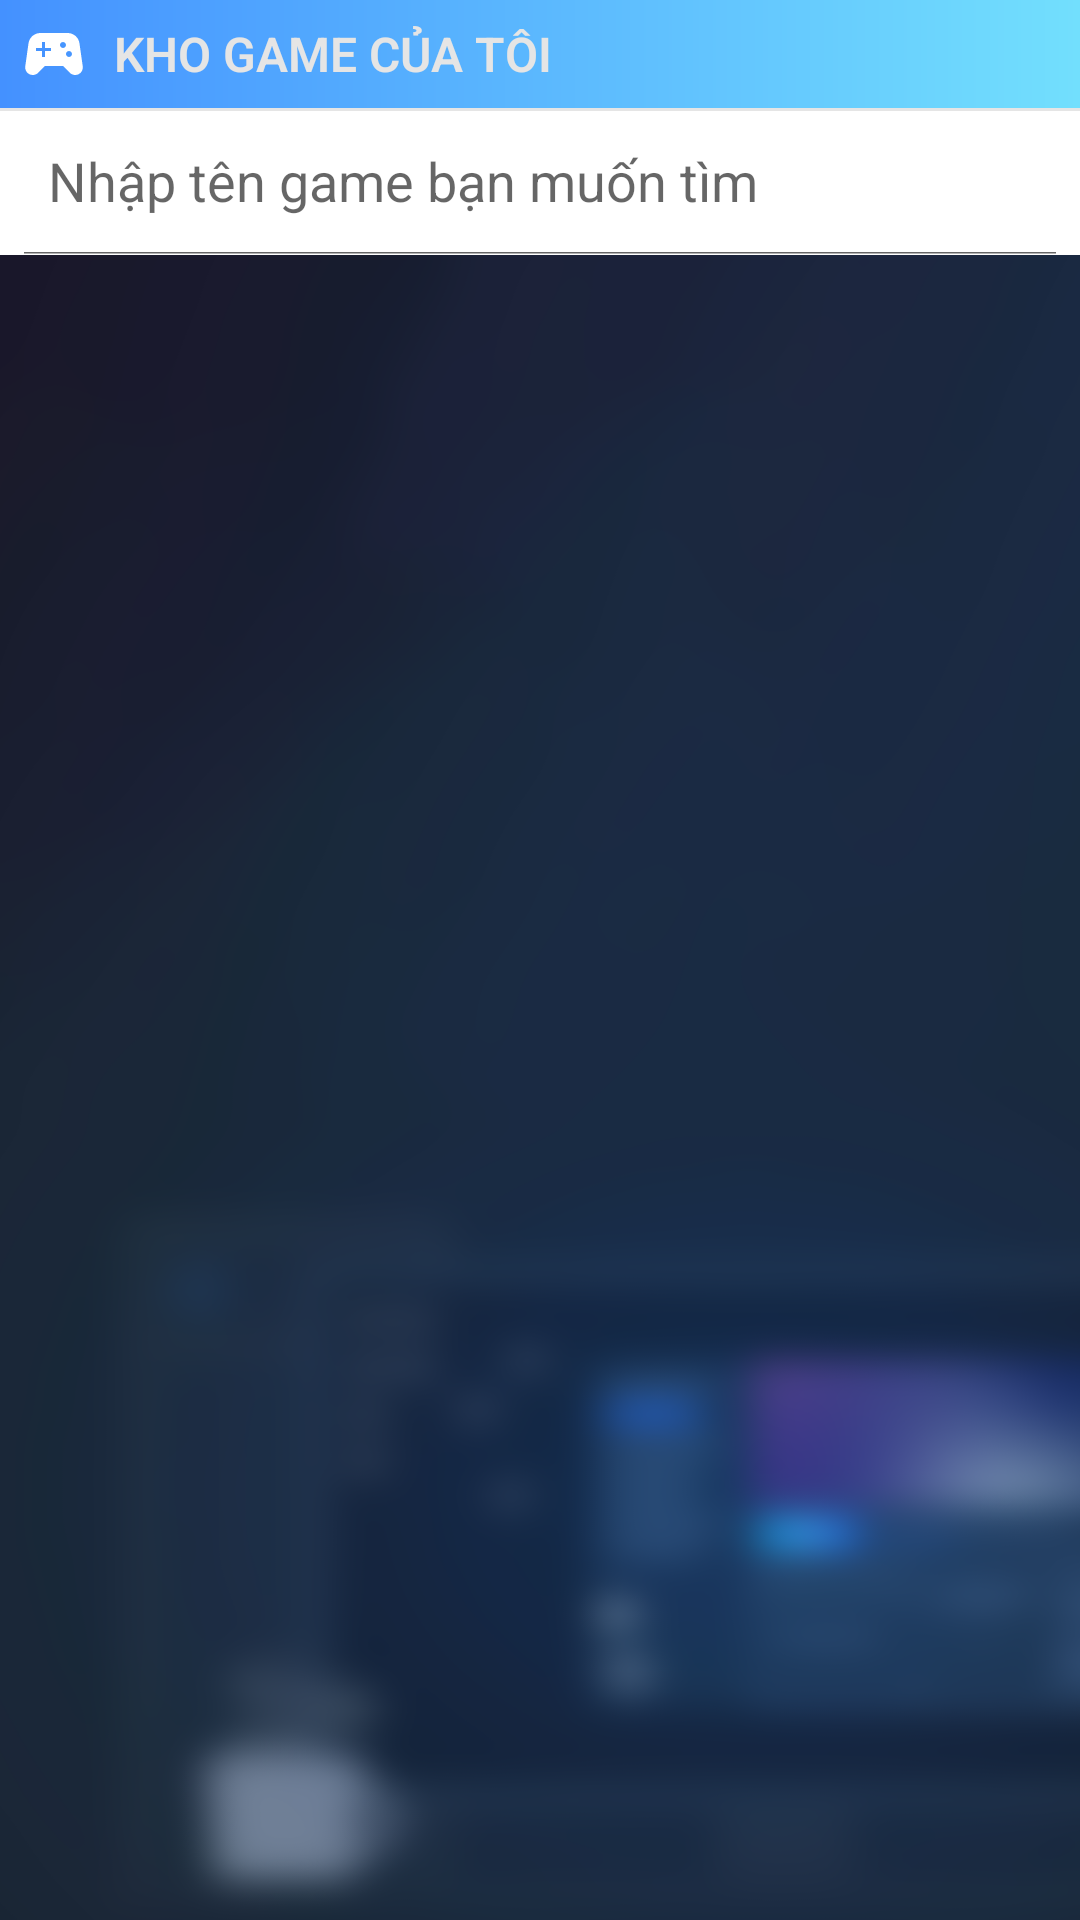

Layout XML and referenced resources for this Android screen:
<!-- AndroidManifest.xml: application theme Theme.ProTeam5 -->
<!-- res/layout/fragment_frag_khogame.xml -->
<?xml version="1.0" encoding="utf-8"?>
<LinearLayout xmlns:android="http://schemas.android.com/apk/res/android"
    xmlns:tools="http://schemas.android.com/tools"
    android:layout_width="match_parent"
    android:layout_height="match_parent"
    xmlns:app="http://schemas.android.com/apk/res-auto"
    android:orientation="vertical"
    android:background="@drawable/background_create"
    tools:context=".Tab_Apps.Frag_KhoGame">

    <TextView
        android:layout_width="match_parent"
        android:layout_height="wrap_content"
        android:padding="6dp"
        android:drawableStart="@drawable/baseline_sports_esports_24"
        android:text="  Kho Game Của Tôi"
        android:textSize="16dp"
        android:textAllCaps="true"
        android:gravity="center_vertical"
        android:fontFamily="sans-serif-light"
        android:textColor="#e5e5e5"
        android:background="@drawable/boder_light"
        android:textStyle="bold"
        />
    <View
        android:layout_width="match_parent"
        android:layout_height="1dp"
        android:background="#e5e5e5"/>

    <androidx.appcompat.widget.SearchView
        android:layout_width="match_parent"
        android:layout_height="wrap_content"
        app:iconifiedByDefault="false"
        app:queryHint="Nhập tên game bạn muốn tìm"
        android:background="@color/white"
        app:searchIcon="@drawable/baseline_search_24"
        app:actionViewClass="androidx.appcompat.widget.SearchView"
        android:id="@+id/SearchView_khoGame"/>

    <androidx.recyclerview.widget.RecyclerView
        android:layout_width="match_parent"
        android:layout_height="wrap_content"
        android:id="@+id/recyclerView_khogame"/>

</LinearLayout>
<!-- resources referenced by this layout -->
<resources>
  <color name="white">#FFFFFFFF</color>
  <!-- drawable background_create: png bitmap (drawable, 263299 bytes) -->
  <!-- drawable baseline_sports_esports_24 (drawable-v24) -->
  <vector xmlns:android="http://schemas.android.com/apk/res/android"
      android:width="24dp"
      android:height="24dp"
      android:viewportWidth="24"
      android:viewportHeight="24"
      android:tint="@color/white">
    <path
        android:fillColor="@android:color/white"
        android:pathData="M21.58,16.09l-1.09,-7.66C20.21,6.46 18.52,5 16.53,5H7.47C5.48,5 3.79,6.46 3.51,8.43l-1.09,7.66C2.2,17.63 3.39,19 4.94,19h0c0.68,0 1.32,-0.27 1.8,-0.75L9,16h6l2.25,2.25c0.48,0.48 1.13,0.75 1.8,0.75h0C20.61,19 21.8,17.63 21.58,16.09zM11,11H9v2H8v-2H6v-1h2V8h1v2h2V11zM15,10c-0.55,0 -1,-0.45 -1,-1c0,-0.55 0.45,-1 1,-1s1,0.45 1,1C16,9.55 15.55,10 15,10zM17,13c-0.55,0 -1,-0.45 -1,-1c0,-0.55 0.45,-1 1,-1s1,0.45 1,1C18,12.55 17.55,13 17,13z"/>
  </vector>
  <!-- drawable boder_light (drawable) -->
  <?xml version="1.0" encoding="utf-8"?>
  <shape xmlns:android="http://schemas.android.com/apk/res/android" android:shape="rectangle">
  
      <gradient android:startColor="#4491ff" android:endColor="#72dffd" android:type="linear"/>
      <corners android:radius="0dp"></corners>
          <stroke android:color="#aedbf0"
              android:width="0dp"/>
  </shape>
  <style name="Theme.ProTeam5" parent="Theme.MaterialComponents.DayNight.DarkActionBar">
          
          <item name="colorPrimary">@color/purple_500</item>
          <item name="colorPrimaryVariant">@color/purple_700</item>
          <item name="colorOnPrimary">@color/white</item>
          
          <item name="colorSecondary">@color/teal_200</item>
          <item name="colorSecondaryVariant">@color/teal_700</item>
          <item name="colorOnSecondary">@color/black</item>
          
          <item name="android:statusBarColor" tools:targetApi="l">?attr/colorPrimaryVariant</item>
          <item name="popupMenuBackground">@drawable/boder_light</item>
  
          
      </style>
  <color name="purple_500">#E8192940</color>
  <color name="purple_700">#E8192940</color>
  <color name="teal_200">#03A9F4</color>
  <color name="teal_700">#00BCD4</color>
  <color name="black">#FF000000</color>
</resources>
